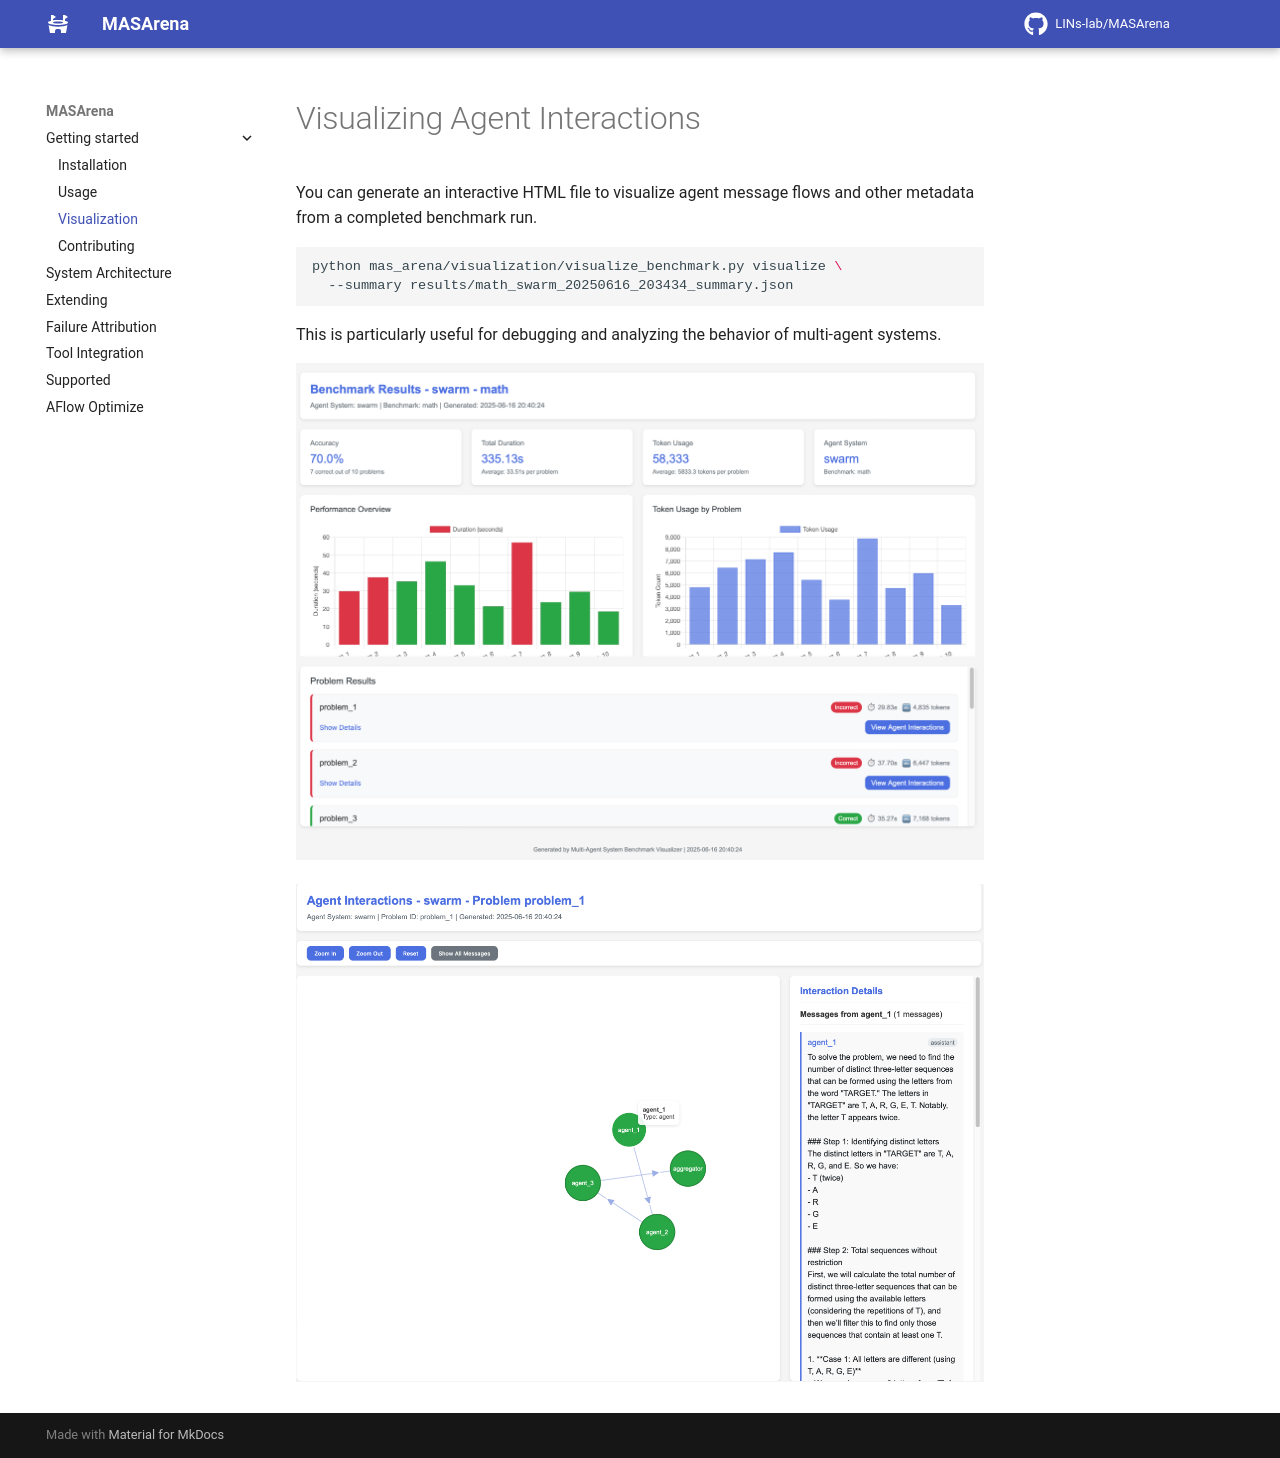

repository: zhhhhhhhy/MASArena · page: quick_start/visualization/index.html · generator: mkdocs

# Visualizing Agent Interactions

You can generate an interactive HTML file to visualize agent message flows and other metadata from a completed benchmark run.

```bash
python mas_arena/visualization/visualize_benchmark.py visualize \
  --summary results/math_swarm_20250616_203434_summary.json
```

This is particularly useful for debugging and analyzing the behavior of multi-agent systems.

![visualization](../images/visual_1.png)

![visualization](../images/visual_2.png)
